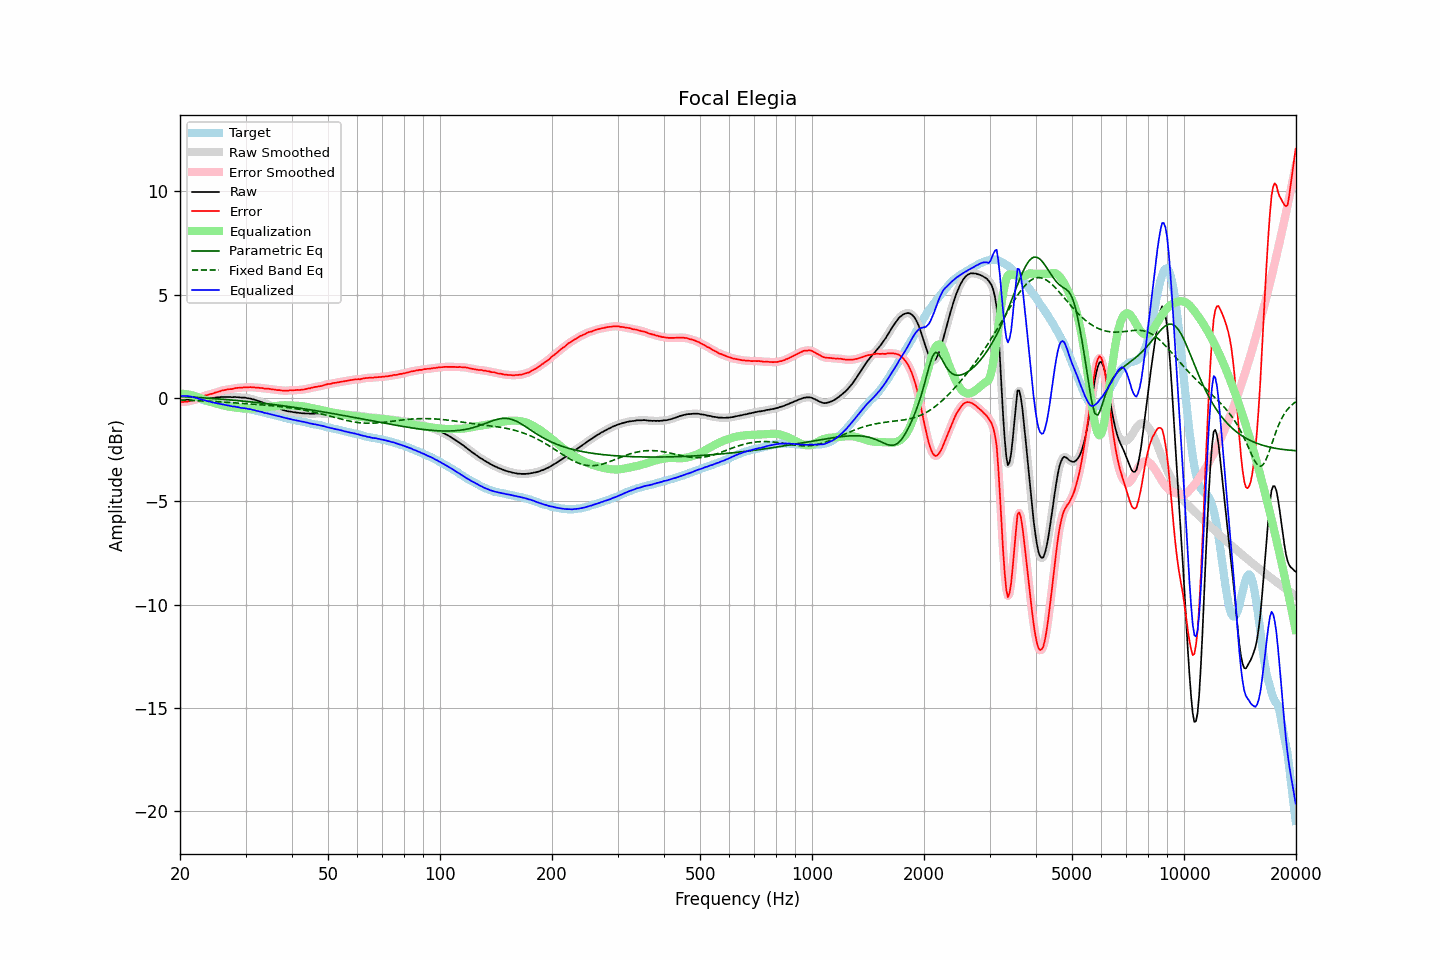

The table this chart was drawn from, first rows:
frequency, raw, error, smoothed, error_smoothed, equalization, parametric_eq, fixed_band_eq, equalized_raw, equalized_smoothed, target
20.00, -0.11, -0.21, -0.11, -0.20, 0.20, 0.07, -0.10, 0.09, 0.09, 0.09
20.20, -0.10, -0.20, -0.11, -0.20, 0.20, 0.07, -0.11, 0.10, 0.09, 0.09
20.40, -0.10, -0.20, -0.10, -0.20, 0.20, 0.06, -0.11, 0.09, 0.10, 0.09
20.61, -0.09, -0.19, -0.09, -0.19, 0.19, 0.06, -0.11, 0.10, 0.10, 0.09
20.81, -0.08, -0.18, -0.09, -0.18, 0.18, 0.06, -0.11, 0.10, 0.09, 0.09
21.02, -0.08, -0.18, -0.08, -0.17, 0.17, 0.05, -0.12, 0.08, 0.09, 0.09
21.23, -0.07, -0.15, -0.08, -0.15, 0.15, 0.05, -0.12, 0.08, 0.08, 0.07
21.44, -0.07, -0.14, -0.08, -0.14, 0.13, 0.04, -0.12, 0.06, 0.06, 0.06
21.66, -0.07, -0.12, -0.07, -0.11, 0.11, 0.04, -0.13, 0.04, 0.04, 0.04
21.87, -0.07, -0.09, -0.07, -0.09, 0.09, 0.03, -0.13, 0.02, 0.02, 0.02
22.09, -0.05, -0.06, -0.06, -0.07, 0.06, 0.03, -0.13, 0.01, 0.00, 0.01
22.31, -0.05, -0.03, -0.05, -0.04, 0.04, 0.02, -0.14, -0.02, -0.02, -0.02
22.54, -0.05, -0.01, -0.05, -0.01, 0.00, 0.02, -0.14, -0.05, -0.04, -0.04
22.76, -0.03, 0.03, -0.04, 0.02, -0.03, 0.01, -0.14, -0.06, -0.07, -0.06
22.99, -0.03, 0.06, -0.03, 0.06, -0.06, 0.01, -0.15, -0.09, -0.09, -0.09
23.22, -0.02, 0.10, -0.02, 0.09, -0.09, 0.00, -0.15, -0.11, -0.11, -0.12
23.45, -0.01, 0.13, -0.02, 0.12, -0.11, -0.00, -0.15, -0.13, -0.13, -0.14
23.69, -0.01, 0.14, -0.01, 0.15, -0.14, -0.01, -0.16, -0.15, -0.15, -0.15
23.92, -0.00, 0.17, -0.00, 0.16, -0.16, -0.01, -0.16, -0.17, -0.17, -0.17
24.16, 0.01, 0.19, -0.00, 0.18, -0.19, -0.02, -0.17, -0.18, -0.19, -0.18
24.40, -0.00, 0.20, 0.00, 0.21, -0.21, -0.03, -0.17, -0.21, -0.21, -0.20
24.65, 0.01, 0.23, 0.01, 0.23, -0.23, -0.03, -0.17, -0.23, -0.23, -0.22
24.89, 0.02, 0.26, 0.01, 0.25, -0.26, -0.04, -0.18, -0.24, -0.24, -0.24
25.14, 0.03, 0.28, 0.02, 0.28, -0.28, -0.04, -0.18, -0.25, -0.26, -0.25
25.39, 0.03, 0.30, 0.03, 0.30, -0.30, -0.05, -0.19, -0.28, -0.27, -0.27
25.65, 0.04, 0.32, 0.04, 0.33, -0.33, -0.06, -0.19, -0.29, -0.29, -0.28
25.91, 0.05, 0.36, 0.04, 0.35, -0.35, -0.06, -0.20, -0.30, -0.31, -0.31
26.16, 0.05, 0.37, 0.05, 0.37, -0.37, -0.07, -0.20, -0.32, -0.32, -0.33
26.43, 0.05, 0.38, 0.05, 0.39, -0.38, -0.07, -0.21, -0.34, -0.34, -0.34
26.69, 0.05, 0.40, 0.05, 0.40, -0.40, -0.08, -0.21, -0.35, -0.35, -0.36
26.96, 0.05, 0.41, 0.05, 0.41, -0.41, -0.09, -0.22, -0.37, -0.37, -0.37
27.23, 0.05, 0.42, 0.04, 0.42, -0.43, -0.09, -0.22, -0.38, -0.38, -0.38
27.50, 0.04, 0.43, 0.04, 0.43, -0.44, -0.10, -0.23, -0.40, -0.40, -0.39
27.77, 0.04, 0.45, 0.04, 0.45, -0.45, -0.11, -0.23, -0.41, -0.41, -0.41
28.05, 0.05, 0.47, 0.04, 0.46, -0.46, -0.12, -0.24, -0.42, -0.42, -0.42
28.33, 0.04, 0.48, 0.04, 0.48, -0.47, -0.12, -0.24, -0.44, -0.43, -0.44
28.62, 0.04, 0.49, 0.03, 0.49, -0.48, -0.13, -0.25, -0.45, -0.45, -0.45
28.90, 0.03, 0.49, 0.03, 0.49, -0.49, -0.14, -0.25, -0.47, -0.47, -0.46
29.19, 0.02, 0.50, 0.02, 0.50, -0.50, -0.14, -0.26, -0.48, -0.48, -0.48
29.48, 0.02, 0.50, 0.02, 0.50, -0.51, -0.15, -0.26, -0.49, -0.49, -0.49
29.78, 0.02, 0.51, 0.01, 0.51, -0.51, -0.16, -0.27, -0.49, -0.50, -0.50
30.08, 0.01, 0.51, 0.00, 0.51, -0.51, -0.17, -0.28, -0.51, -0.51, -0.51
30.38, -0.01, 0.51, -0.01, 0.52, -0.52, -0.18, -0.28, -0.53, -0.52, -0.53
30.68, -0.02, 0.52, -0.02, 0.52, -0.52, -0.18, -0.29, -0.54, -0.54, -0.54
30.99, -0.03, 0.53, -0.04, 0.52, -0.52, -0.19, -0.29, -0.55, -0.55, -0.56
31.30, -0.06, 0.51, -0.06, 0.51, -0.51, -0.20, -0.30, -0.58, -0.57, -0.57
31.61, -0.07, 0.51, -0.08, 0.51, -0.51, -0.21, -0.30, -0.58, -0.59, -0.58
31.93, -0.10, 0.50, -0.10, 0.50, -0.50, -0.22, -0.31, -0.61, -0.61, -0.60
32.24, -0.13, 0.50, -0.13, 0.50, -0.50, -0.23, -0.32, -0.63, -0.63, -0.64
32.57, -0.15, 0.49, -0.16, 0.49, -0.49, -0.23, -0.32, -0.64, -0.65, -0.65
32.89, -0.18, 0.47, -0.18, 0.48, -0.48, -0.24, -0.33, -0.67, -0.66, -0.66
33.22, -0.20, 0.49, -0.21, 0.47, -0.47, -0.25, -0.33, -0.68, -0.69, -0.69
33.55, -0.24, 0.46, -0.24, 0.46, -0.47, -0.26, -0.34, -0.71, -0.71, -0.70
33.89, -0.27, 0.45, -0.27, 0.46, -0.46, -0.27, -0.35, -0.73, -0.73, -0.72
34.23, -0.29, 0.45, -0.30, 0.45, -0.45, -0.28, -0.35, -0.74, -0.75, -0.74
34.57, -0.32, 0.44, -0.32, 0.44, -0.44, -0.29, -0.36, -0.76, -0.76, -0.77
34.92, -0.35, 0.43, -0.35, 0.43, -0.43, -0.30, -0.37, -0.78, -0.78, -0.79
35.27, -0.38, 0.42, -0.38, 0.42, -0.42, -0.31, -0.38, -0.80, -0.80, -0.80
35.62, -0.41, 0.41, -0.41, 0.41, -0.41, -0.32, -0.38, -0.82, -0.82, -0.82
35.97, -0.44, 0.40, -0.44, 0.40, -0.40, -0.33, -0.39, -0.84, -0.84, -0.84
... 635 more rows
